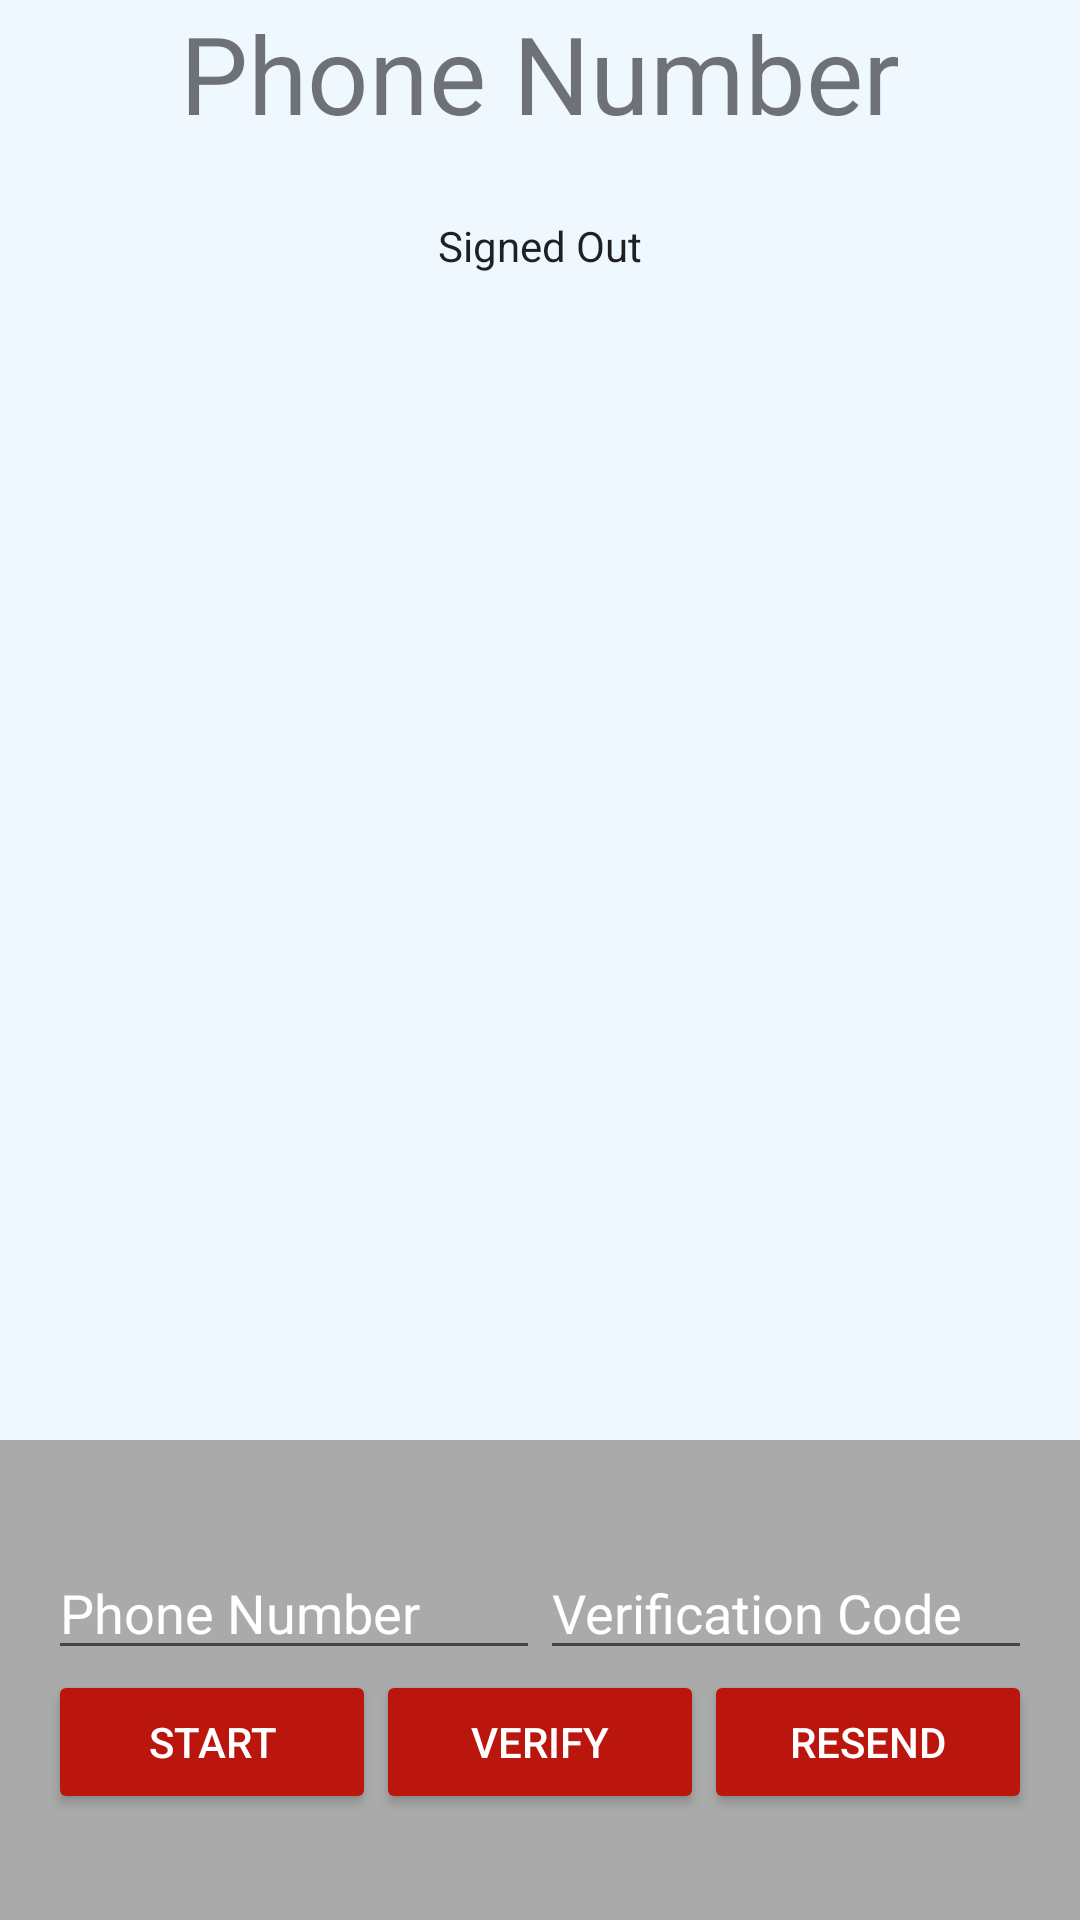

Write the Android layout XML for this screen, with the resource values it uses.
<!-- AndroidManifest.xml: application theme AppTheme -->
<!-- res/layout/activity_phone_auth.xml -->
<LinearLayout xmlns:android="http://schemas.android.com/apk/res/android"
    xmlns:tools="http://schemas.android.com/tools"
    android:id="@+id/main_layout"
    android:layout_width="match_parent"
    android:layout_height="match_parent"
    android:background="@color/background"
    android:orientation="vertical"
    android:weightSum="4">

    <LinearLayout
        android:layout_width="match_parent"
        android:layout_height="0dp"
        android:layout_weight="3"
        android:gravity="center_horizontal"
        android:orientation="vertical">

        <ImageView
            android:id="@+id/icon"
            android:layout_width="wrap_content"
            android:layout_height="wrap_content"
            android:contentDescription="@string/desc_firebase_lockup"
            android:src="@mipmap/ic_launcher" />

        <TextView
            android:id="@+id/title_text"
            android:layout_width="wrap_content"
            android:layout_height="wrap_content"
            android:layout_marginBottom="20dp"
            android:text="@string/phone_title_text"
            android:theme="@style/ThemeOverlay.MyTitleText" />

        <TextView
            android:id="@+id/status"
            style="@style/ThemeOverlay.MyTextDetail"
            android:text="@string/signed_out" />

        <TextView
            android:id="@+id/detail"
            style="@style/ThemeOverlay.MyTextDetail"
            tools:text="Firebase User ID: 123456789abc" />

    </LinearLayout>


    <RelativeLayout
        android:layout_width="fill_parent"
        android:layout_height="0dp"
        android:layout_weight="1"
        android:background="@android:color/darker_gray"
        android:gravity="center_vertical">

        <LinearLayout
            android:id="@+id/phone_auth_fields"
            android:layout_width="fill_parent"
            android:layout_height="wrap_content"
            android:orientation="vertical"
            android:paddingLeft="16dp"
            android:paddingRight="16dp">

            <LinearLayout
                android:layout_width="match_parent"
                android:layout_height="wrap_content"
                android:orientation="horizontal"
                android:weightSum="2.0">

                <EditText
                    android:id="@+id/field_phone_number"
                    android:layout_width="0dp"
                    android:layout_height="wrap_content"
                    android:hint="@string/hint_phone_number"
                    android:layout_weight="1.0"
                    android:inputType="phone"/>

                <EditText
                    android:id="@+id/field_verification_code"
                    android:layout_width="0dp"
                    android:layout_height="wrap_content"
                    android:hint="@string/hint_verification_code"
                    android:layout_weight="1.0"
                    android:inputType="number"/>

            </LinearLayout>

            <LinearLayout
                android:layout_width="match_parent"
                android:layout_height="wrap_content"
                android:orientation="horizontal"
                android:weightSum="3.0">

                <Button
                    android:theme="@style/ThemeOverlay.MyDarkButton"
                    android:id="@+id/button_start_verification"
                    android:layout_width="0dp"
                    android:layout_height="wrap_content"
                    android:layout_weight="1.0"
                    android:text="@string/start_phone_auth"/>

                <Button
                    android:theme="@style/ThemeOverlay.MyDarkButton"
                    android:id="@+id/button_verify_phone"
                    android:layout_width="0dp"
                    android:layout_height="wrap_content"
                    android:layout_weight="1.0"
                    android:text="@string/verify_phone_auth"/>

                <Button
                    android:theme="@style/ThemeOverlay.MyDarkButton"
                    android:id="@+id/button_resend"
                    android:layout_width="0dp"
                    android:layout_height="wrap_content"
                    android:layout_weight="1.0"
                    android:text="@string/resend_phone_auth"/>
            </LinearLayout>

        </LinearLayout>

        <LinearLayout
            android:id="@+id/signed_in_buttons"
            android:layout_width="fill_parent"
            android:layout_height="wrap_content"
            android:layout_centerInParent="true"
            android:orientation="horizontal"
            android:paddingLeft="16dp"
            android:paddingRight="16dp"
            android:visibility="gone"
            android:weightSum="1.0">

            <Button
                android:id="@+id/sign_out_button"
                android:layout_width="0dp"
                android:layout_height="wrap_content"
                android:layout_weight="1.0"
                android:text="@string/sign_out"
                android:theme="@style/ThemeOverlay.MyDarkButton" />

        </LinearLayout>

    </RelativeLayout>

</LinearLayout>
<!-- resources referenced by this layout -->
<resources>
  <color name="background">#eff7ff</color>
  <string name="desc_firebase_lockup">Firebase logo and name</string>
  <string name="hint_phone_number">Phone Number</string>
  <string name="hint_verification_code">Verification Code</string>
  <string name="phone_title_text">Phone Number</string>
  <string name="resend_phone_auth">Resend</string>
  <string name="sign_out">Sign Out</string>
  <string name="signed_out">Signed Out</string>
  <string name="start_phone_auth">Start</string>
  <string name="verify_phone_auth">Verify</string>
  <style name="ThemeOverlay.MyDarkButton" parent="ThemeOverlay.AppCompat.Dark">
          <item name="colorButtonNormal">@color/colorAccent</item>
          <item name="android:layout_marginRight">4dp</item>
          <item name="android:layout_marginLeft">4dp</item>
          <item name="android:textColor">@android:color/white</item>
      </style>
  <style name="ThemeOverlay.MyTextDetail" parent="AppTheme">
          <item name="android:layout_width">wrap_content</item>
          <item name="android:layout_height">wrap_content</item>
          <item name="android:fadeScrollbars">true</item>
          <item name="android:gravity">center</item>
          <item name="android:maxLines">5</item>
          <item name="android:padding">4dp</item>
          <item name="android:scrollbars">vertical</item>
          <item name="android:textSize">14sp</item>
      </style>
  <style name="ThemeOverlay.MyTitleText" parent="AppTheme">
          <item name="android:gravity">center</item>
          <item name="android:textSize">36sp</item>
      </style>
  <style name="AppTheme" parent="Theme.AppCompat.Light.DarkActionBar">
          
          <item name="colorPrimary">@color/colorPrimary</item>
          <item name="colorPrimaryDark">@color/colorPrimaryDark</item>
          <item name="colorAccent">@color/colorAccent</item>
          <item name="android:textColorHint">@color/white</item>
      </style>
  <color name="colorAccent">#bb160e</color>
  <color name="colorPrimary">#002e48</color>
  <color name="colorPrimaryDark">#002e48</color>
  <color name="white">#ffffff</color>
</resources>
